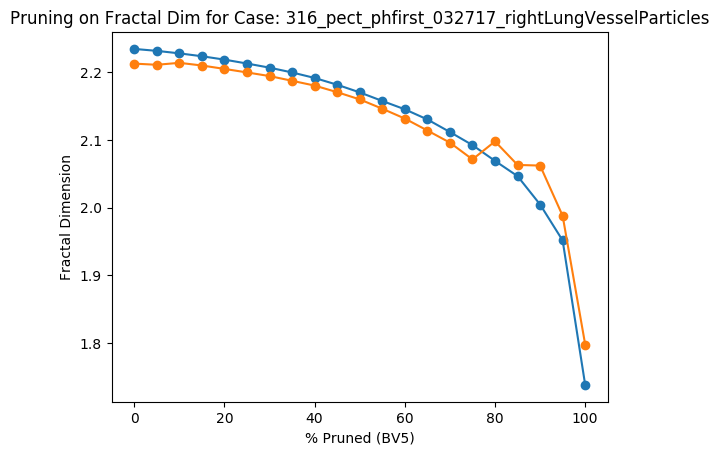

Data behind this chart, as committed beside it:
Percent Threshold (BV5), Fractal Dimension
0, 2.213
5, 2.211
10, 2.214
15, 2.21
20, 2.205
25, 2.2
30, 2.194
35, 2.187
40, 2.18
45, 2.171
50, 2.16
55, 2.146
60, 2.132
65, 2.114
70, 2.096
75, 2.071
80, 2.098
85, 2.063
90, 2.062
95, 1.988
100, 1.798
